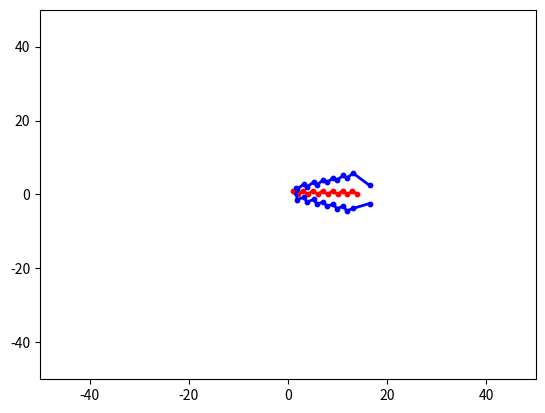

Generate this figure with matplotlib:
# -*- coding: utf-8 -*-

import matplotlib.pyplot as plt
import math


class Point(object):
    x = 0
    y = 0

    # 定义构造方法
    def __init__(self, x=0, y=0):
        self.x = x
        self.y = y


class Vector(object):
    def __init__(self, start_point, end_point):
        self.start, self.end = start_point, end_point
        self.x = end_point.x - start_point.x
        self.y = end_point.y - start_point.y


class Line(object):
    # a=0
    # b=0
    # c=0
    def __init__(self, p1, p2):
        self.p1 = p1
        self.p2 = p2


class PolyLine(object):
    def __init__(self, pt_list):
        self.point_list = pt_list


# 初始化数据
p1 = Point(0, 0)
p2 = Point(1, 1)
line1 = Line(p1, p2)

p3 = Point(11.3, 0)
p4 = Point(5, 2)
line2 = Line(p3, p4)
ZERO = 1e-9


# 判断线段是否相交
def negative(vector):
    """取反"""
    return Vector(vector.end, vector.start)


def vector_product(vectorA, vectorB):
    '''计算 x_1 * y_2 - x_2 * y_1'''
    return vectorA.x * vectorB.y - vectorB.x * vectorA.y


def is_intersected(A, B, C, D):
    '''A, B, C, D 为 Point 类型'''
    AC = Vector(A, C)
    AD = Vector(A, D)
    BC = Vector(B, C)
    BD = Vector(B, D)
    CA = negative(AC)
    CB = negative(BC)
    DA = negative(AD)
    DB = negative(BD)

    return (vector_product(AC, AD) * vector_product(BC, BD) <= ZERO) \
        and (vector_product(CA, CB) * vector_product(DA, DB) <= ZERO)


result = is_intersected(p1, p2, p3, p4)
print("两条线段是否相交:", result)


# 计算线段交点
def GetLinePara(line):
    line.a = line.p1.y - line.p2.y
    line.b = line.p2.x - line.p1.x
    line.c = line.p1.x * line.p2.y - line.p2.x * line.p1.y


def GetCrossPoint(l1, l2):

    GetLinePara(l1)
    GetLinePara(l2)
    if l1.a == l2.a and l2.b == l1.b:
        return None

    d = l1.a * l2.b - l2.a * l1.b
    p = Point()
    p.x = (l1.b * l2.c - l2.b * l1.c) * 1.0 / d
    p.y = (l1.c * l2.a - l2.c * l1.a) * 1.0 / d
    return p


Pc = GetCrossPoint(line1, line2)
print("Cross point:", Pc.x, Pc.y)


# 求平面中任意多段线按照左右方向平移一定距离的新线
def GetLineNormal(pt1, pt2, is_left):
    dir_vec = Vector(pt1, pt2)
    start_pt = Point(0, 0)
    end_pt = Point(0, 0)
    end_pt.x = -dir_vec.y
    end_pt.y = dir_vec.x
    if is_left:
        return Vector(start_pt, end_pt)
    else:
        return Vector(end_pt, start_pt)
    


def NormalizeVec(vector):
    length = vector.x * vector.x + vector.y * vector.y
    new_x = vector.x / length
    new_y = vector.y / length
    start_pt = Point(0, 0)
    end_pt = Point(new_x, new_y)
    return Vector(start_pt, end_pt)


def GetPtByVec(pt, vector, dis):
    vec_shift = NormalizeVec(vector)
    x = pt.x + vec_shift.x * dis
    y = pt.y + vec_shift.y * dis
    new_pt = Point(x, y)
    return new_pt


def GetNewPolyLine(poly_line, is_left, dis):
    if len(poly_line.point_list) != len(dis):
        return

    old_ploy_list = poly_line.point_list
    new_poly_list = list()
    for i in range(0, len(old_ploy_list) - 2):
        temp_pt1 = old_ploy_list[i]
        temp_pt2 = old_ploy_list[i + 1]
        temp_pt3 = old_ploy_list[i + 2]
        line_norm_front = GetLineNormal(temp_pt1, temp_pt2, is_left)
        line_norm_back = GetLineNormal(temp_pt2, temp_pt3, is_left)
        new_front_pt1 = GetPtByVec(temp_pt1, line_norm_front, dis[i])
        new_front_pt2 = GetPtByVec(temp_pt2, line_norm_front, dis[i])
        new_back_pt1 = GetPtByVec(temp_pt2, line_norm_back, dis[i + 1])
        new_back_pt2 = GetPtByVec(temp_pt3, line_norm_back, dis[i + 1])

        if i == 0:
            new_poly_list.append(new_front_pt1)

        new_pt = Point(0, 0)
        if new_front_pt2.x == new_back_pt1.x\
           and new_front_pt2.y == new_back_pt1.y:
            new_pt = new_front_pt2
            new_poly_list.append(new_pt)
        else:
            new_front_line = Line(new_front_pt1, new_front_pt2)
            new_back_line = Line(new_back_pt1, new_back_pt2)
            if GetCrossPoint(new_front_line, new_back_line) is None:
                new_poly_list.append(new_front_pt2)
                new_poly_list.append(new_back_pt1)
            else:
                new_pt = GetCrossPoint(new_front_line, new_back_line)
                new_poly_list.append(new_pt)

        if i == len(old_ploy_list) - 3:
            new_poly_list.append(new_back_pt2)

    new_poly_line = PolyLine(new_poly_list)
    return new_poly_line


pt_list = list()
dis_list = list()
for i in range(1, 15):
    x = i
    y = i % 2
    dis = 1 + i * 0.3
    pt = Point(x, y)
    pt_list.append(pt)
    dis_list.append(dis)
poly_line = PolyLine(pt_list)
new_poly_line = GetNewPolyLine(poly_line, True, dis_list)
new_poly_line2 = GetNewPolyLine(poly_line, False, dis_list)

# 绘制两条线段和交点
figure, ax = plt.subplots()
# 设置x，y值域
ax.set_xlim(left=-50, right=50)
ax.set_ylim(bottom=-50, top=50)

# 绘制polyline数据
x1_list = list()
y1_list = list()
for pt in poly_line.point_list:
    x1_list.append(pt.x)
    y1_list.append(pt.y)
plt.plot(x1_list, y1_list, linewidth=2, color='red')
plt.scatter(x1_list, y1_list, s=10, color='red')

x2_list = list()
y2_list = list()
for pt in new_poly_line.point_list:
    x2_list.append(pt.x)
    y2_list.append(pt.y)
plt.plot(x2_list, y2_list, linewidth=2, color='blue')
plt.scatter(x2_list, y2_list, s=10, color='blue')

x3_list = list()
y3_list = list()
for pt in new_poly_line2.point_list:
    x3_list.append(pt.x)
    y3_list.append(pt.y)
plt.plot(x2_list, y3_list, linewidth=2, color='blue')
plt.scatter(x2_list, y3_list, s=10, color='blue')

plt.show()
